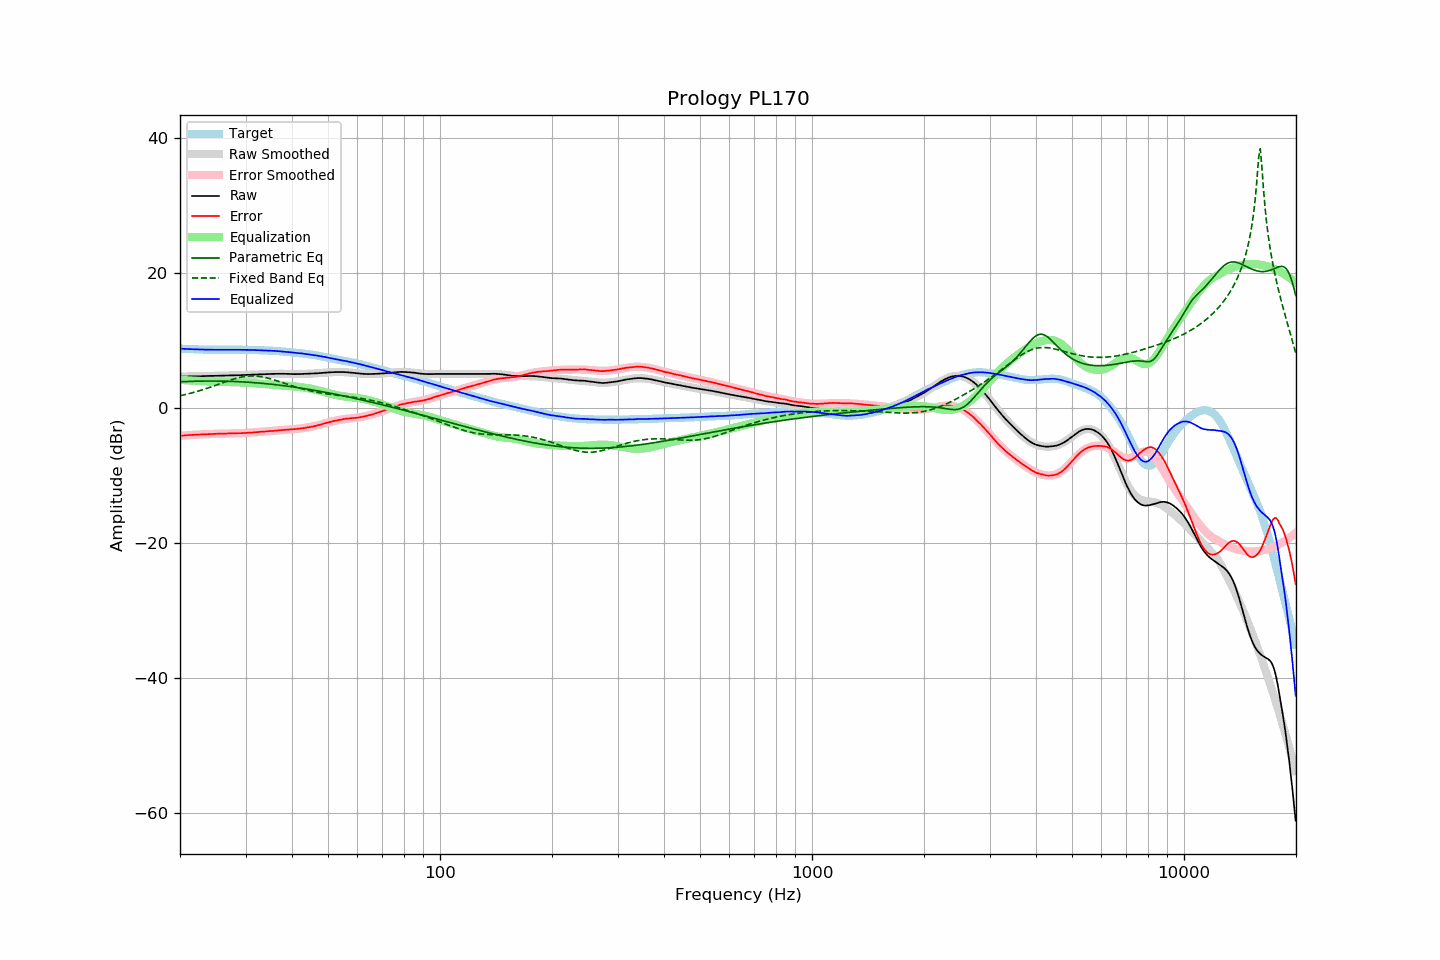

Data behind this chart, as committed beside it:
frequency, raw, error, smoothed, error_smoothed, equalization, parametric_eq, fixed_band_eq, equalized_raw, equalized_smoothed, target
20.00, 4.61, -4.14, 4.61, -4.14, 4.14, 3.85, 1.78, 8.76, 8.76, 8.75
20.20, 4.61, -4.13, 4.62, -4.13, 4.13, 3.86, 1.83, 8.74, 8.74, 8.74
20.40, 4.62, -4.11, 4.62, -4.11, 4.11, 3.87, 1.89, 8.73, 8.73, 8.73
20.61, 4.62, -4.10, 4.63, -4.09, 4.09, 3.88, 1.94, 8.71, 8.72, 8.72
20.81, 4.63, -4.07, 4.63, -4.07, 4.07, 3.89, 2.00, 8.71, 8.71, 8.70
21.02, 4.63, -4.05, 4.64, -4.06, 4.06, 3.90, 2.06, 8.69, 8.70, 8.69
21.23, 4.64, -4.03, 4.64, -4.04, 4.04, 3.91, 2.12, 8.69, 8.68, 8.68
21.44, 4.64, -4.04, 4.65, -4.03, 4.03, 3.91, 2.18, 8.67, 8.67, 8.69
21.66, 4.65, -4.01, 4.65, -4.01, 4.01, 3.92, 2.24, 8.67, 8.67, 8.67
21.87, 4.66, -4.00, 4.66, -4.00, 4.00, 3.93, 2.31, 8.66, 8.66, 8.67
22.09, 4.66, -3.98, 4.67, -3.98, 3.98, 3.93, 2.38, 8.65, 8.65, 8.64
22.31, 4.67, -3.97, 4.67, -3.97, 3.97, 3.94, 2.44, 8.65, 8.64, 8.64
22.54, 4.67, -3.96, 4.68, -3.96, 3.96, 3.94, 2.52, 8.63, 8.63, 8.63
22.76, 4.68, -3.95, 4.68, -3.95, 3.95, 3.95, 2.59, 8.63, 8.63, 8.63
22.99, 4.68, -3.94, 4.69, -3.93, 3.93, 3.95, 2.66, 8.62, 8.62, 8.62
23.22, 4.69, -3.91, 4.69, -3.92, 3.92, 3.95, 2.74, 8.62, 8.62, 8.61
23.45, 4.69, -3.92, 4.70, -3.91, 3.91, 3.96, 2.82, 8.61, 8.61, 8.62
23.69, 4.70, -3.90, 4.70, -3.90, 3.90, 3.96, 2.90, 8.61, 8.61, 8.61
23.92, 4.71, -3.88, 4.71, -3.89, 3.89, 3.96, 2.98, 8.61, 8.60, 8.59
24.16, 4.71, -3.89, 4.72, -3.88, 3.88, 3.96, 3.06, 8.60, 8.60, 8.60
24.40, 4.72, -3.88, 4.72, -3.88, 3.88, 3.96, 3.14, 8.60, 8.60, 8.60
24.65, 4.72, -3.88, 4.73, -3.87, 3.87, 3.96, 3.23, 8.59, 8.60, 8.60
24.89, 4.73, -3.86, 4.73, -3.86, 3.86, 3.96, 3.31, 8.60, 8.59, 8.60
25.14, 4.73, -3.85, 4.74, -3.85, 3.85, 3.95, 3.40, 8.59, 8.59, 8.59
25.39, 4.74, -3.84, 4.74, -3.84, 3.84, 3.95, 3.48, 8.59, 8.59, 8.59
25.65, 4.74, -3.84, 4.75, -3.84, 3.84, 3.95, 3.57, 8.58, 8.59, 8.58
25.91, 4.75, -3.83, 4.76, -3.83, 3.83, 3.94, 3.66, 8.58, 8.59, 8.58
26.16, 4.76, -3.82, 4.76, -3.82, 3.82, 3.94, 3.74, 8.59, 8.58, 8.59
26.43, 4.76, -3.82, 4.77, -3.82, 3.82, 3.93, 3.83, 8.58, 8.58, 8.59
26.69, 4.77, -3.81, 4.77, -3.81, 3.81, 3.93, 3.91, 8.58, 8.58, 8.59
26.96, 4.78, -3.80, 4.78, -3.80, 3.80, 3.92, 3.99, 8.59, 8.58, 8.58
27.23, 4.78, -3.80, 4.79, -3.80, 3.80, 3.91, 4.07, 8.58, 8.58, 8.58
27.50, 4.79, -3.78, 4.79, -3.79, 3.79, 3.91, 4.15, 8.59, 8.59, 8.58
27.77, 4.80, -3.78, 4.80, -3.79, 3.79, 3.90, 4.23, 8.59, 8.59, 8.59
28.05, 4.80, -3.78, 4.81, -3.78, 3.78, 3.89, 4.30, 8.59, 8.59, 8.58
28.33, 4.81, -3.78, 4.81, -3.78, 3.78, 3.88, 4.36, 8.59, 8.59, 8.59
28.62, 4.81, -3.77, 4.82, -3.77, 3.77, 3.87, 4.43, 8.58, 8.59, 8.59
28.90, 4.82, -3.77, 4.83, -3.76, 3.76, 3.85, 4.48, 8.59, 8.59, 8.59
29.19, 4.83, -3.76, 4.83, -3.75, 3.75, 3.84, 4.54, 8.59, 8.59, 8.59
29.48, 4.83, -3.75, 4.84, -3.74, 3.74, 3.83, 4.58, 8.58, 8.58, 8.59
29.78, 4.84, -3.74, 4.85, -3.73, 3.73, 3.82, 4.62, 8.58, 8.58, 8.58
30.08, 4.85, -3.73, 4.86, -3.72, 3.72, 3.80, 4.65, 8.57, 8.58, 8.58
30.38, 4.86, -3.70, 4.87, -3.71, 3.71, 3.79, 4.68, 8.57, 8.57, 8.57
30.68, 4.87, -3.69, 4.87, -3.69, 3.69, 3.77, 4.70, 8.57, 8.57, 8.56
30.99, 4.88, -3.68, 4.88, -3.68, 3.68, 3.75, 4.71, 8.56, 8.56, 8.56
31.30, 4.89, -3.66, 4.89, -3.66, 3.66, 3.74, 4.71, 8.55, 8.55, 8.56
31.61, 4.90, -3.65, 4.90, -3.64, 3.64, 3.72, 4.71, 8.55, 8.55, 8.55
31.93, 4.91, -3.61, 4.92, -3.62, 3.62, 3.70, 4.70, 8.54, 8.54, 8.53
32.24, 4.92, -3.61, 4.93, -3.60, 3.60, 3.68, 4.68, 8.53, 8.53, 8.53
32.57, 4.93, -3.58, 4.94, -3.59, 3.59, 3.66, 4.65, 8.52, 8.52, 8.52
32.89, 4.95, -3.56, 4.95, -3.57, 3.57, 3.64, 4.62, 8.52, 8.51, 8.51
33.22, 4.95, -3.55, 4.96, -3.55, 3.55, 3.62, 4.58, 8.50, 8.51, 8.51
33.55, 4.96, -3.54, 4.97, -3.53, 3.53, 3.60, 4.53, 8.50, 8.50, 8.50
33.89, 4.97, -3.51, 4.98, -3.51, 3.51, 3.58, 4.48, 8.49, 8.49, 8.49
34.23, 4.98, -3.49, 4.99, -3.49, 3.49, 3.55, 4.43, 8.48, 8.48, 8.47
34.57, 4.99, -3.47, 5.00, -3.47, 3.47, 3.53, 4.37, 8.47, 8.47, 8.47
34.92, 5.00, -3.44, 5.00, -3.45, 3.45, 3.51, 4.30, 8.46, 8.46, 8.45
35.27, 5.01, -3.45, 5.01, -3.43, 3.43, 3.48, 4.23, 8.45, 8.45, 8.46
35.62, 5.01, -3.42, 5.02, -3.42, 3.42, 3.46, 4.16, 8.43, 8.43, 8.44
35.97, 5.02, -3.40, 5.02, -3.40, 3.40, 3.43, 4.09, 8.42, 8.42, 8.43
... 635 more rows
